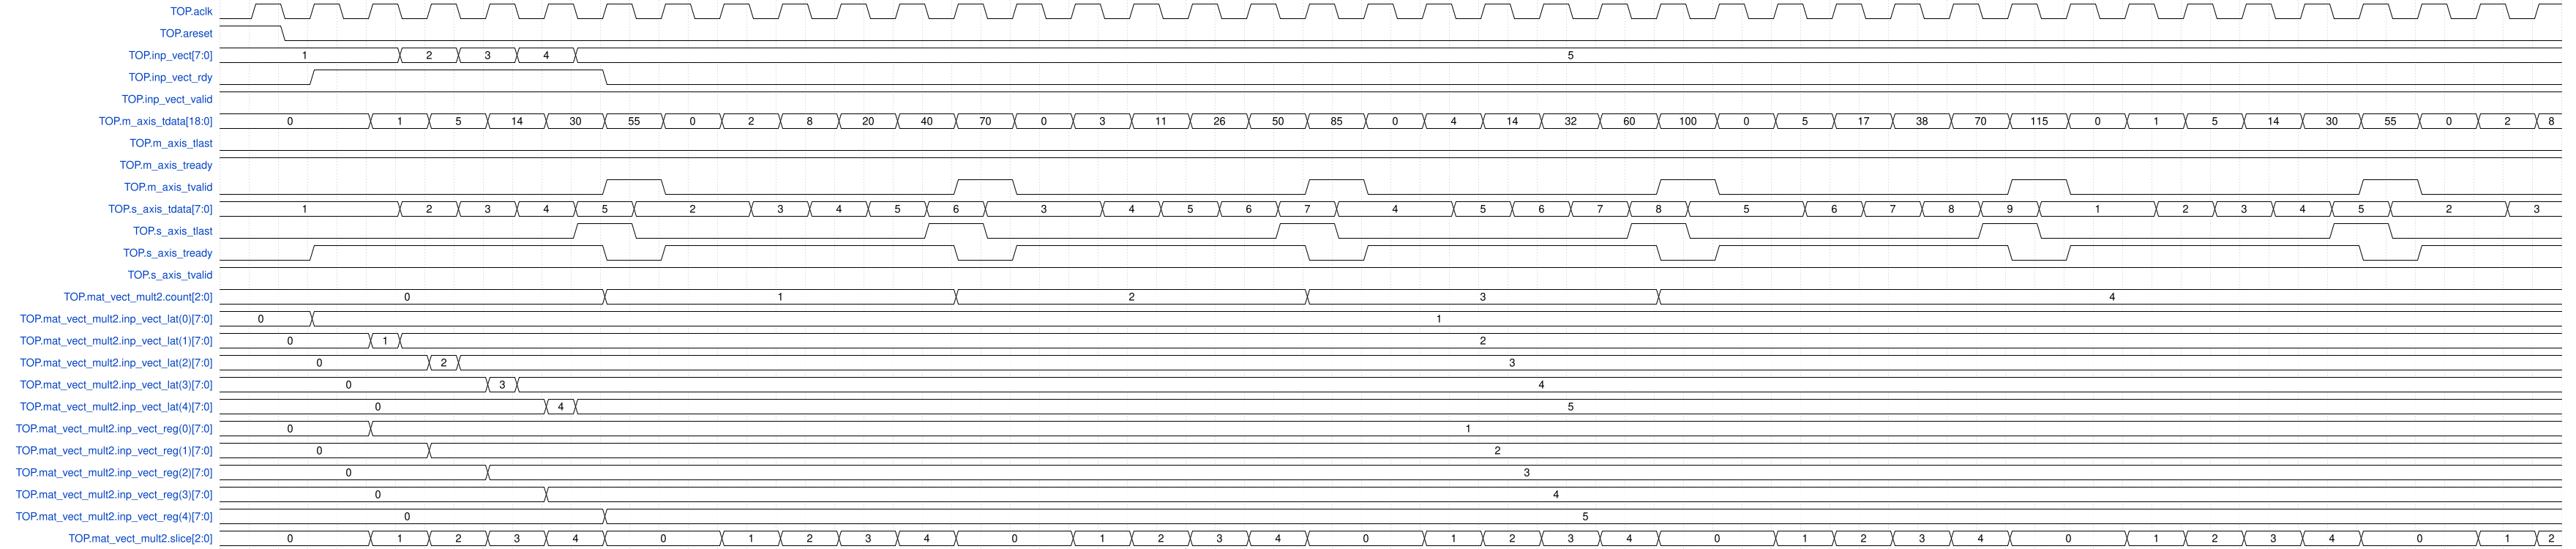

Give the WaveDrom (WaveJSON) description of this timing diagram.

{"signal": [{"name": "TOP.aclk", "wave": "01010101010101010101010101010101010101010101010101010101010101010101010101010101", "data": []}, {"name": "TOP.areset", "wave": "1.0.............................................................................", "data": []}, {"name": "TOP.inp_vect[7:0]", "wave": "=.....=.=.=.=...................................................................", "data": ["1", "2", "3", "4", "5"]}, {"name": "TOP.inp_vect_rdy", "wave": "0..1.........0..................................................................", "data": []}, {"name": "TOP.inp_vect_valid", "wave": "1...............................................................................", "data": []}, {"name": "TOP.m_axis_tdata[18:0]", "wave": "=....=.=.=.=.=.=.=.=.=.=.=.=.=.=.=.=.=.=.=.=.=.=.=.=.=.=.=.=.=.=.=.=.=.=.=.=.=.=", "data": ["0", "1", "5", "14", "30", "55", "0", "2", "8", "20", "40", "70", "0", "3", "11", "26", "50", "85", "0", "4", "14", "32", "60", "100", "0", "5", "17", "38", "70", "115", "0", "1", "5", "14", "30", "55", "0", "2", "8"]}, {"name": "TOP.m_axis_tlast", "wave": "0...............................................................................", "data": []}, {"name": "TOP.m_axis_tready", "wave": "1...............................................................................", "data": []}, {"name": "TOP.m_axis_tvalid", "wave": "0............1.0.........1.0.........1.0.........1.0.........1.0.........1.0....", "data": []}, {"name": "TOP.s_axis_tdata[7:0]", "wave": "=.....=.=.=.=.=...=.=.=.=.=...=.=.=.=.=...=.=.=.=.=...=.=.=.=.=...=.=.=.=.=...=.", "data": ["1", "2", "3", "4", "5", "2", "3", "4", "5", "6", "3", "4", "5", "6", "7", "4", "5", "6", "7", "8", "5", "6", "7", "8", "9", "1", "2", "3", "4", "5", "2", "3"]}, {"name": "TOP.s_axis_tlast", "wave": "0...........1.0.........1.0.........1.0.........1.0.........1.0.........1.0.....", "data": []}, {"name": "TOP.s_axis_tready", "wave": "0..1.........0.1.........0.1.........0.1.........0.1.........0.1.........0.1....", "data": []}, {"name": "TOP.s_axis_tvalid", "wave": "1...............................................................................", "data": []}, {"name": "TOP.mat_vect_mult2.count[2:0]", "wave": "=............=...........=...........=...........=..............................", "data": ["0", "1", "2", "3", "4"]}, {"name": "TOP.mat_vect_mult2.inp_vect_lat(0)[7:0]", "wave": "=..=............................................................................", "data": ["0", "1"]}, {"name": "TOP.mat_vect_mult2.inp_vect_lat(1)[7:0]", "wave": "=....==.........................................................................", "data": ["0", "1", "2"]}, {"name": "TOP.mat_vect_mult2.inp_vect_lat(2)[7:0]", "wave": "=......==.......................................................................", "data": ["0", "2", "3"]}, {"name": "TOP.mat_vect_mult2.inp_vect_lat(3)[7:0]", "wave": "=........==.....................................................................", "data": ["0", "3", "4"]}, {"name": "TOP.mat_vect_mult2.inp_vect_lat(4)[7:0]", "wave": "=..........==...................................................................", "data": ["0", "4", "5"]}, {"name": "TOP.mat_vect_mult2.inp_vect_reg(0)[7:0]", "wave": "=....=..........................................................................", "data": ["0", "1"]}, {"name": "TOP.mat_vect_mult2.inp_vect_reg(1)[7:0]", "wave": "=......=........................................................................", "data": ["0", "2"]}, {"name": "TOP.mat_vect_mult2.inp_vect_reg(2)[7:0]", "wave": "=........=......................................................................", "data": ["0", "3"]}, {"name": "TOP.mat_vect_mult2.inp_vect_reg(3)[7:0]", "wave": "=..........=....................................................................", "data": ["0", "4"]}, {"name": "TOP.mat_vect_mult2.inp_vect_reg(4)[7:0]", "wave": "=............=..................................................................", "data": ["0", "5"]}, {"name": "TOP.mat_vect_mult2.slice[2:0]", "wave": "=....=.=.=.=.=...=.=.=.=.=...=.=.=.=.=...=.=.=.=.=...=.=.=.=.=...=.=.=.=.=...=.=", "data": ["0", "1", "2", "3", "4", "0", "1", "2", "3", "4", "0", "1", "2", "3", "4", "0", "1", "2", "3", "4", "0", "1", "2", "3", "4", "0", "1", "2", "3", "4", "0", "1", "2"]}]}